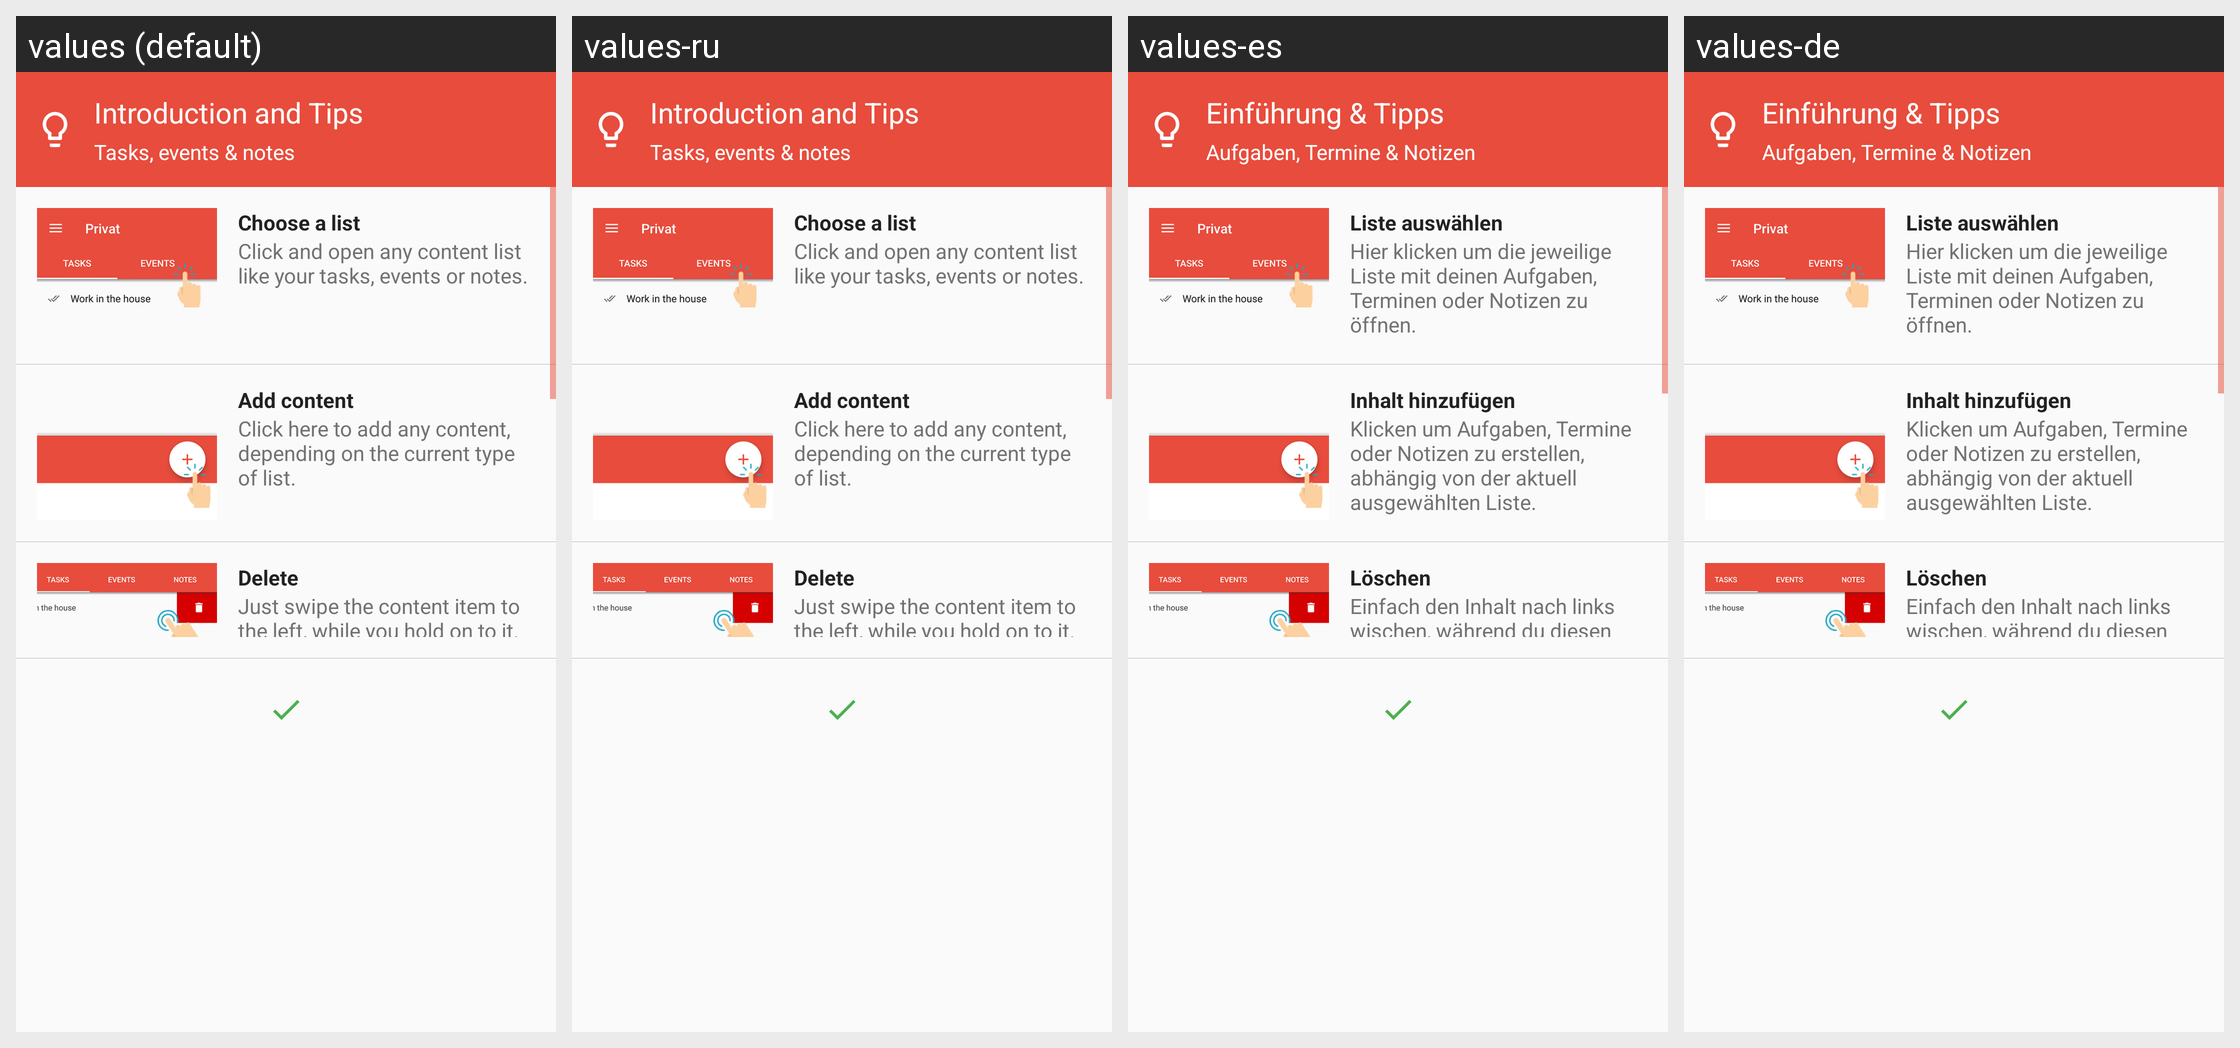

Here is an Android app screen in its default locale and in the app's own translations. Write out the translated-string differences for the strings that appear on this screen.
Android screen res/layout/dialog_introduction_content_list.xml rendered under 4 locales, left to right: values (default), values-ru, values-es, values-de. Device: Nexus 5 (rendered at 1080×1920; each locale shown at half size, 540×960, under a caption strip naming it); theme AppTheme.
Other locales in the repository, not shown: values-fr, values-zh.
Strings drawn on this screen, with the default value and each locale's value (text and hints the layout hard-codes, and strings that could not be matched under every locale, appear in the picture but are not listed):

introduction_content_list_subtitle
  values: Tasks, events & notes
  values-ru: Tasks, events & notes
  values-es: Aufgaben, Termine & Notizen
  values-de: Aufgaben, Termine & Notizen

introduction_content_list_structure
  values: Choose a list
  values-ru: Choose a list
  values-es: Liste auswählen
  values-de: Liste auswählen

introduction_content_list_structure_text
  values: Click and open any content list like your tasks, events or notes.
  values-ru: Click and open any content list like your tasks, events or notes.
  values-es: Hier klicken um die jeweilige Liste mit deinen Aufgaben, Terminen oder Notizen zu öffnen.
  values-de: Hier klicken um die jeweilige Liste mit deinen Aufgaben, Terminen oder Notizen zu öffnen.

introduction_content_list_add
  values: Add content
  values-ru: Add content
  values-es: Inhalt hinzufügen
  values-de: Inhalt hinzufügen

introduction_content_list_add_text
  values: Click here to add any content, depending on the current type of list.
  values-ru: Click here to add any content, depending on the current type of list.
  values-es: Klicken um Aufgaben, Termine oder Notizen zu erstellen, abhängig von der aktuell ausgewählten Liste.
  values-de: Klicken um Aufgaben, Termine oder Notizen zu erstellen, abhängig von der aktuell ausgewählten Liste.

introduction_content_list_delete
  values: Delete
  values-ru: Delete
  values-es: Löschen
  values-de: Löschen

introduction_content_list_delete_text
  values: Just swipe the content item to the left, while you hold on to it.
  values-ru: Just swipe the content item to the left, while you hold on to it.
  values-es: Einfach den Inhalt nach links wischen, während du diesen gedrückt hältst.
  values-de: Einfach den Inhalt nach links wischen, während du diesen gedrückt hältst.
